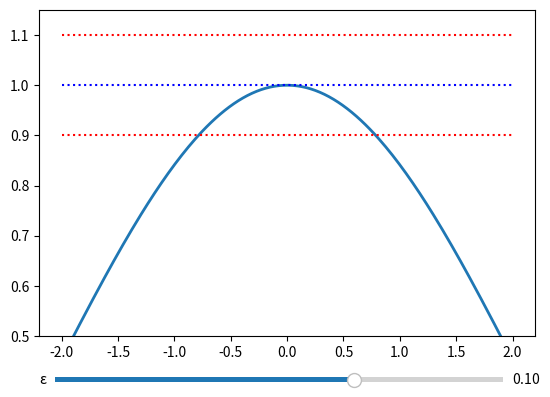

Write the Python code that produced this figure.
import numpy as np
import matplotlib.pyplot as plt
from matplotlib.widgets import Slider

def f(xarray):
    y = np.zeros_like(xarray)
    for ind, x in enumerate(xarray):
        if x==0: 
            y[ind] = 1
        else: 
            y[ind] = np.sin(x)/x
    return y

xarray = np.linspace(-2, 2,200)
x0 = 0
y0 = f([x0])
eps = 0.1

harray0 = np.full_like(xarray,y0)
harrayP = np.full_like(xarray,y0+eps)
harrayM = np.full_like(xarray,y0-eps)

fig,ax = plt.subplots()
plt.subplots_adjust(bottom=0.2)

plt.ylim(0.5, 1.15)
plt.plot(xarray, f(xarray) , lw=2)

h0, = plt.plot(xarray, harray0, 'b:') 
hP, = plt.plot(xarray, harrayP, 'r:')
hM, = plt.plot(xarray, harrayM, 'r:') 

axeps = plt.axes([0.15, 0.1, 0.7, 0.02])
eps_slide = Slider(axeps, '\u03B5', 
             0, 0.15, valstep=0.001, 
             valinit=eps)

def update(val):
    eps = eps_slide.val
    hP.set_ydata(y0 + eps)
    hM.set_ydata(y0 - eps)
    fig.canvas.draw_idle()

eps_slide.on_changed(update)

plt.show()
